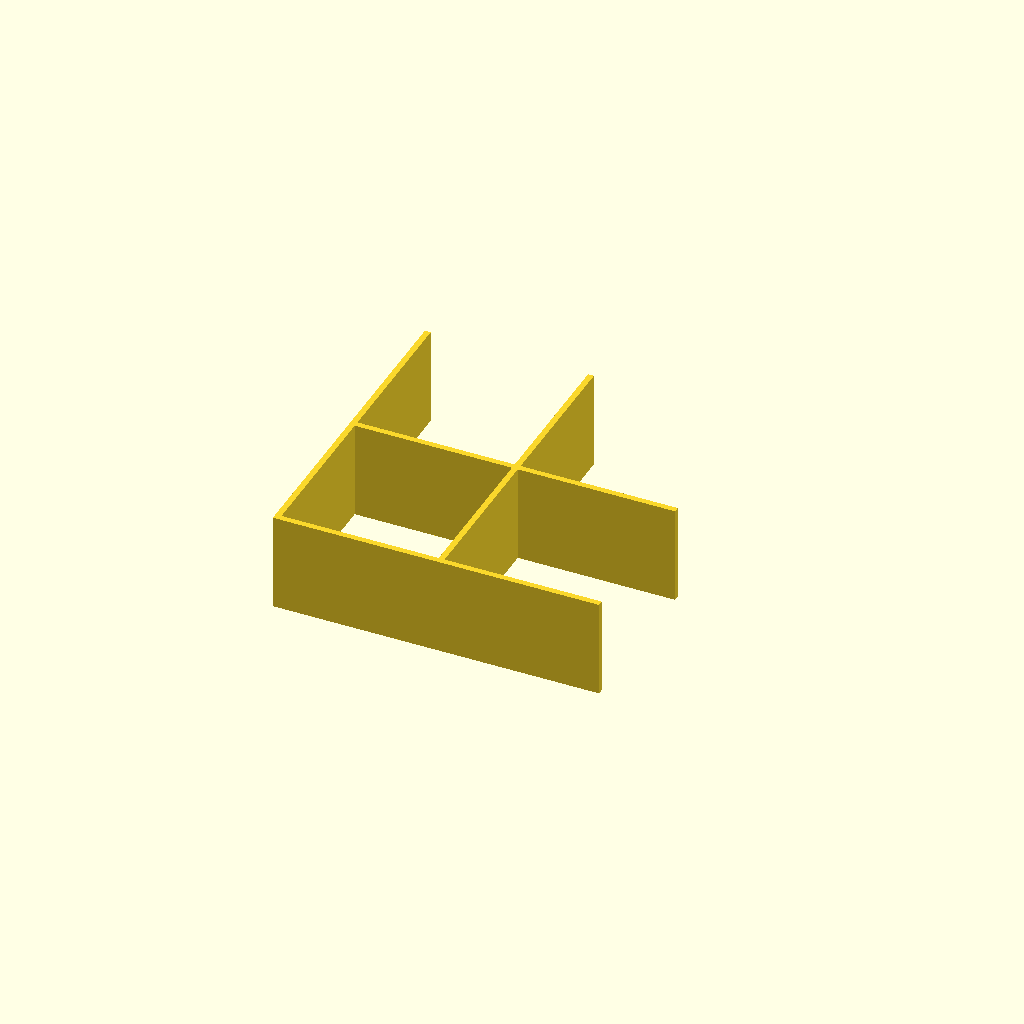
Cell 1: rendered with the file's own defaults.
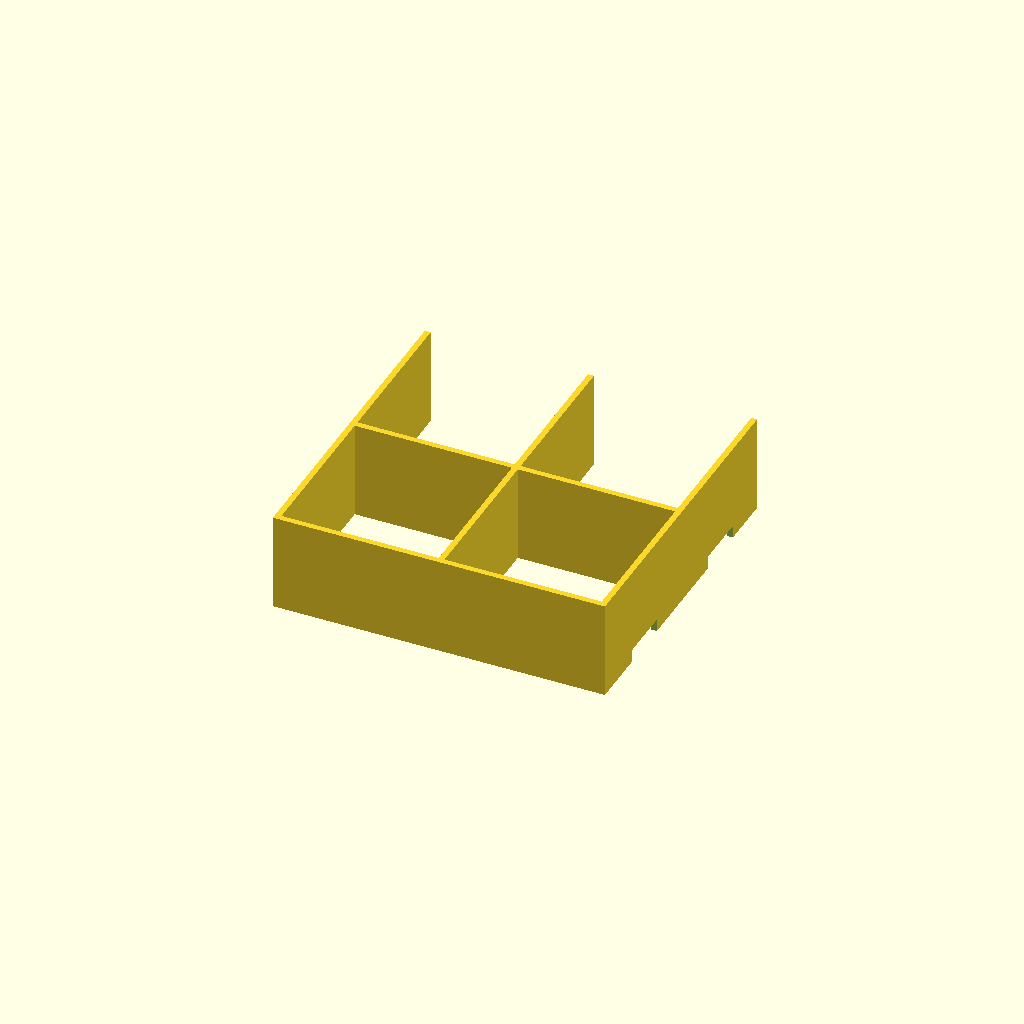
Cell 2: the same model with close_x = true.
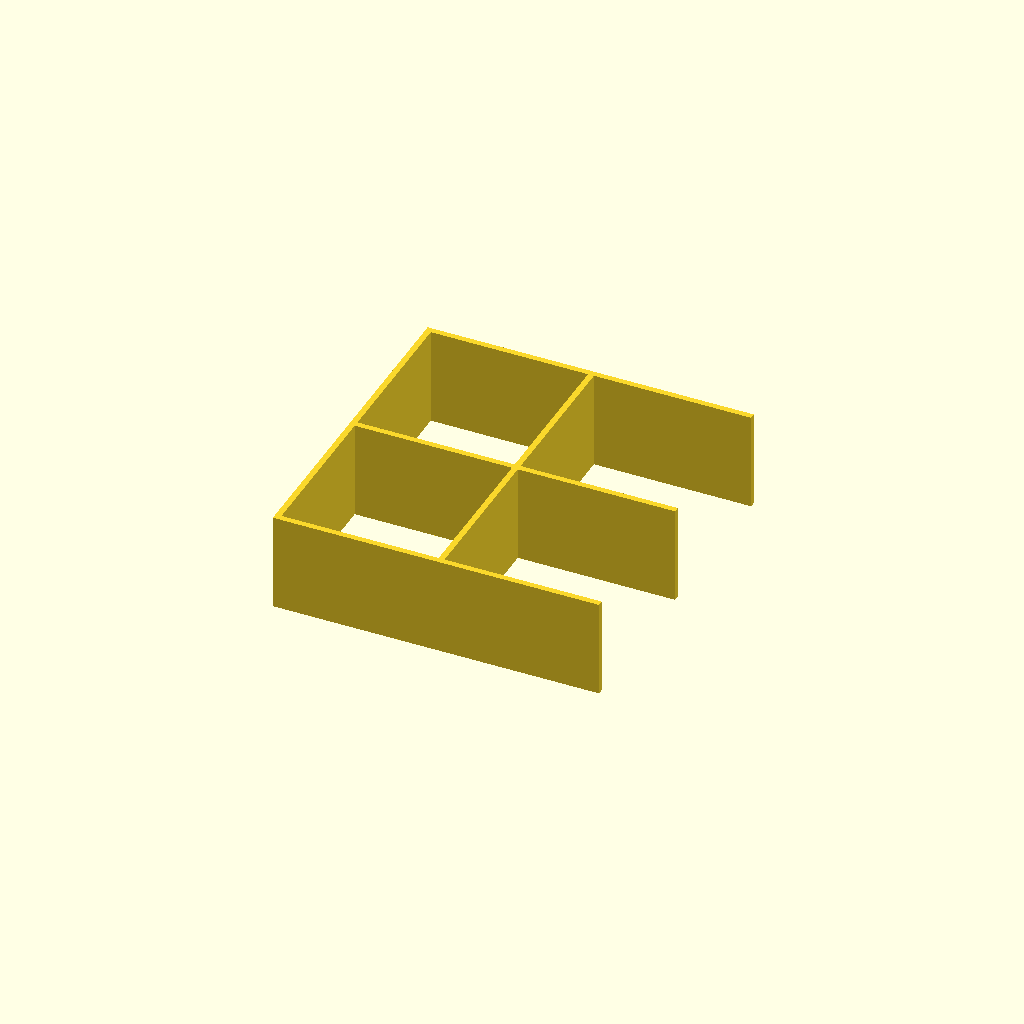
Cell 3: close_y = true (everything else at default).
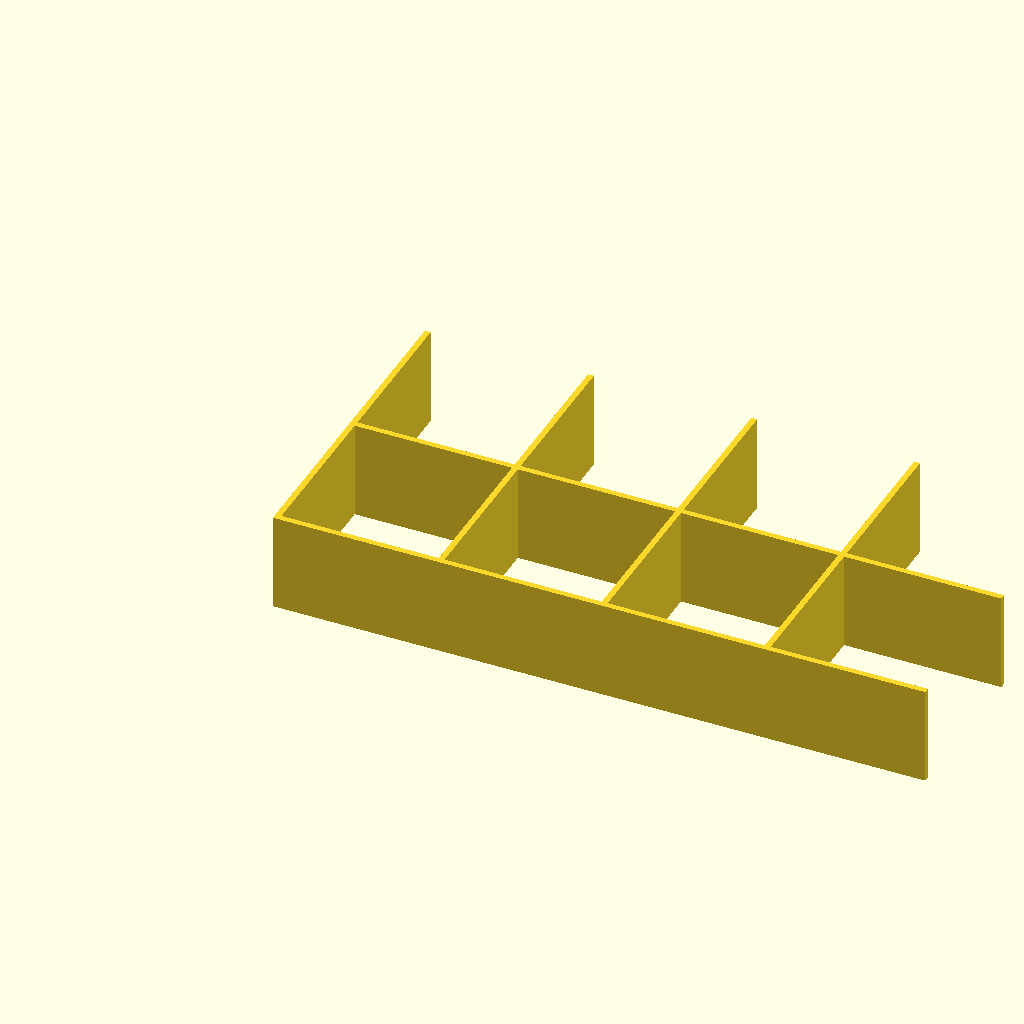
Cell 4 — cols set to 4, the other parameters unchanged.
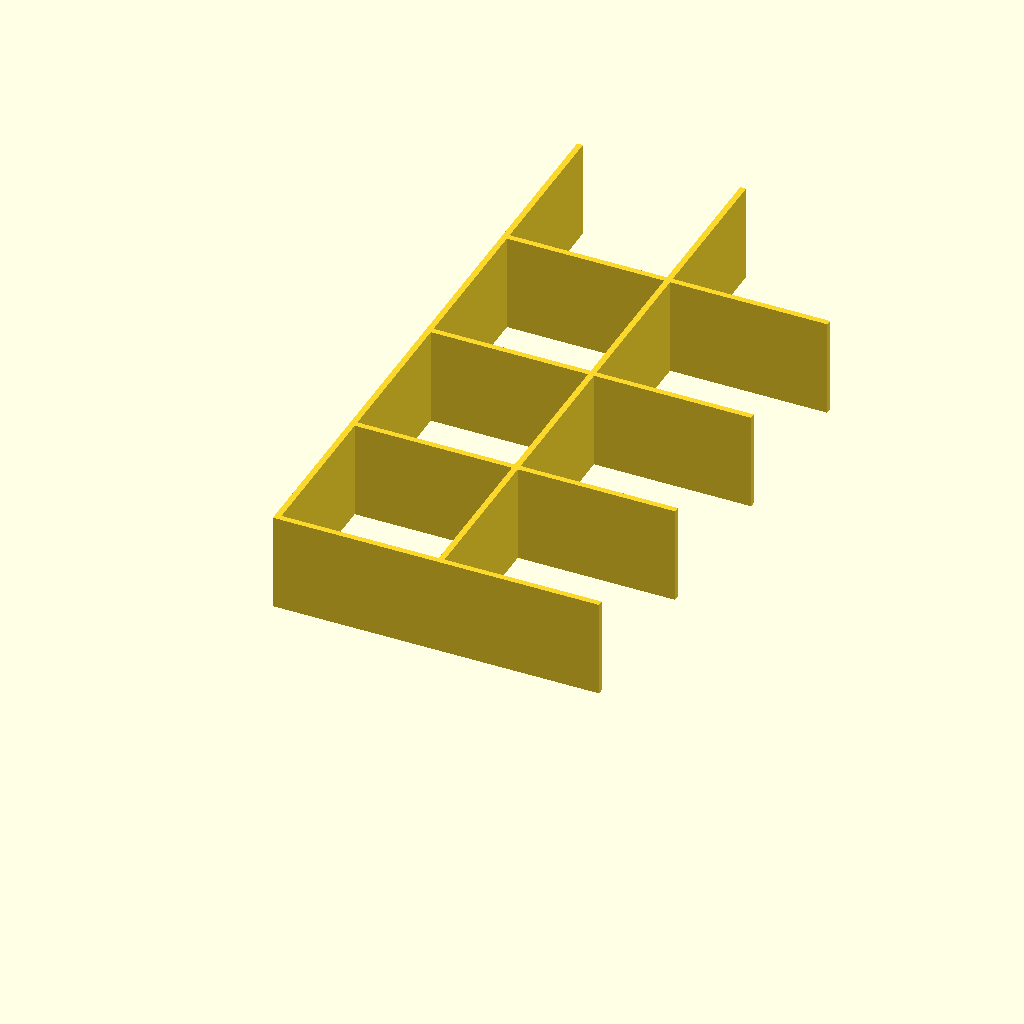
Cell 5: rows = 4 (everything else at default).
One fixed orthographic camera (rotation 55°, 0°, 25°; colour scheme Cornfield) for every cell.
Source of the model, hardware/baffle.scad:
// KenLED v2 baffle grid — one light-tight cell per LED, printed as tiles.
// Black PETG, prints standing up, no supports.
//
// L-TILES: every wall is full thickness. A tile carries the walls on its
// x=0 and y=0 edges plus all interior walls, and is OPEN on its far edges;
// the neighbouring tile's edge walls close those cells. No half-walls, no
// seams inside a wall, pitch stays exact across the panel. The panel's two
// far edges are closed by the frame's inner rail (or set close_x/close_y).
//
//   openscad -D cols=2 -D rows=2 -D close_x=true -D close_y=true -o baffle-2x2-closed.stl baffle.scad
//   openscad -D cols=5 -D rows=5 -o baffle-5x5.stl baffle.scad

// ---- grid (mm) ----
pitch  = 1000 / 30;   // 33.333 — WS2812B-ECO 30 LED/m
cols   = 2;           // cells across (strip direction, X)
rows   = 2;           // cells down (Y)
depth  = 20;          // LED-to-diffuser distance; >= pitch/2 for even cells

// ---- walls ----
wall   = 1.2;         // 3 perimeters @ 0.4 nozzle (or 2 @ 0.6)
close_x = false;      // add the far X wall (last tile column, if the frame doesn't close it)
close_y = false;      // add the far Y wall (last tile row)

// ---- LED strip channel (strips run along X through each row's centre) ----
strip_w = 10 + 1.0;   // 10 mm PCB + slip
strip_h = 2.6;        // PCB + LED package + adhesive

// ---- mounting tabs: small feet in the cell corners next to the tile's own walls ----
tabs      = true;
tab       = 8;
tab_t     = 1.2;
tab_hole  = 3.2;

$fn = 32;

W = cols * pitch;
H = rows * pitch;
nx = cols + (close_x ? 1 : 0);   // number of Y-direction walls
ny = rows + (close_y ? 1 : 0);   // number of X-direction walls

module tile() {
  difference() {
    union() {
      // walls along X (row boundaries): at y = 0, pitch, ... ; far one only if close_y
      for (r = [0 : ny - 1])
        translate([0, r * pitch, 0]) cube([W + (close_x ? wall : 0), wall, depth]);
      // walls along Y (column boundaries): at x = 0, pitch, ... ; far one only if close_x
      for (c = [0 : nx - 1])
        translate([c * pitch, 0, 0]) cube([wall, H + (close_y ? wall : 0), depth]);
    }
    // strip notches through every Y-wall at each row centre (flat bridge, full-width wall)
    for (r = [0 : rows - 1])
      translate([-1, r * pitch + wall + (pitch - wall) / 2 - strip_w / 2, -1])
        cube([W + wall + 2, strip_w, strip_h + 1]);
  }
  if (tabs)
    for (c = [0 : cols - 1], r = [0 : rows - 1])
      if ((c + r) % 2 == 0)   // every other cell is plenty
        difference() {
          translate([c * pitch + wall, r * pitch + wall, 0]) cube([tab, tab, tab_t]);
          translate([c * pitch + wall + tab / 2, r * pitch + wall + tab / 2, -1])
            cylinder(h = tab_t + 2, d = tab_hole);
        }
}

tile();

echo(str("L-tile ", cols, "x", rows, " footprint ", W, " x ", H,
         " (+wall on closed edges), depth ", depth, ", wall ", wall,
         ", cell clear ", pitch - wall, ", notch ", strip_w, "x", strip_h));
Customizer parameters (derived from the source; name, type, default, range or options):
cols: number, default 2
rows: number, default 2
depth: number, default 20
wall: number, default 1.2
close_x: bool, default false
close_y: bool, default false
strip_h: number, default 2.6
tabs: bool, default true
tab: number, default 8
tab_t: number, default 1.2
tab_hole: number, default 3.2
